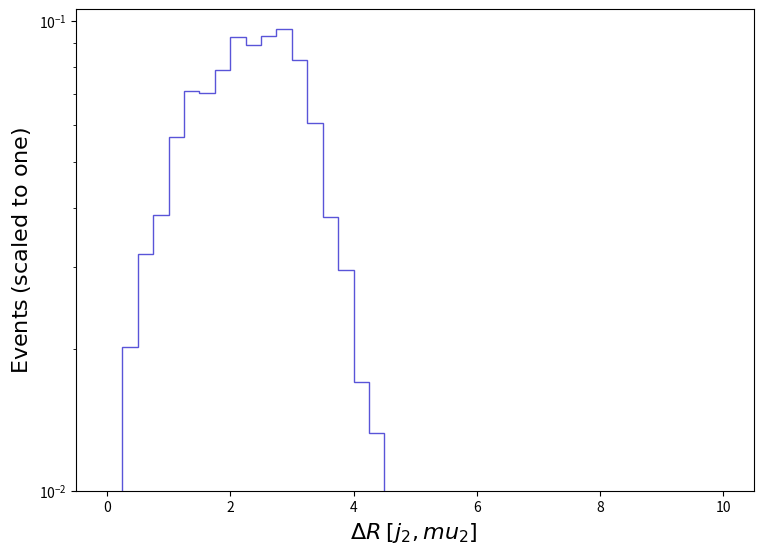

Generate this figure with matplotlib: (Note: this script raises an exception after producing the figure.)
def selection_24():

    # Library import
    import numpy
    import matplotlib
    import matplotlib.pyplot   as plt
    import matplotlib.gridspec as gridspec

    # Library version
    matplotlib_version = matplotlib.__version__
    numpy_version      = numpy.__version__

    # Histo binning
    xBinning = numpy.linspace(0.0,10.0,41,endpoint=True)

    # Creating data sequence: middle of each bin
    xData = numpy.array([0.125,0.375,0.625,0.875,1.125,1.375,1.625,1.875,2.125,2.375,2.625,2.875,3.125,3.375,3.625,3.875,4.125,4.375,4.625,4.875,5.125,5.375,5.625,5.875,6.125,6.375,6.625,6.875,7.125,7.375,7.625,7.875,8.125,8.375,8.625,8.875,9.125,9.375,9.625,9.875])

    # Creating weights for histo: y25_DELTAR_0
    y25_DELTAR_0_weights = numpy.array([0.006021747227789296,0.020224214946122903,0.03189435585241468,0.0386593452912323,0.056613475914099654,0.07095481045877293,0.07021504780148058,0.0787420077213143,0.0926429898911818,0.08890142465892295,0.09276559924516602,0.09625120278479216,0.08280208594940477,0.0608166961631095,0.03824579537987225,0.029448211243285508,0.01700930895420314,0.013279022022567954,0.008048878769534605,0.004069897242742672,0.00211909332374544,0.00027478915824439334,0.0,0.0,0.0,0.0,0.0,0.0,0.0,0.0,0.0,0.0,0.0,0.0,0.0,0.0,0.0,0.0,0.0,0.0])

    # Creating a new Canvas
    fig   = plt.figure(figsize=(8.75,6.25),dpi=80)
    frame = gridspec.GridSpec(1,1)
    pad   = fig.add_subplot(frame[0])

    # Creating a new Stack
    pad.hist(x=xData, bins=xBinning, weights=y25_DELTAR_0_weights,\
             label="$tag\_1\_pythia8\_BasicReco$", histtype="step", rwidth=1.0,\
             color=None, edgecolor="#5954d8", linewidth=1, linestyle="solid",\
             bottom=None, cumulative=False, density=False, align="mid", orientation="vertical")


    # Axis
    plt.rc('text',usetex=False)
    plt.xlabel(r"$\Delta R$ $[ j_{2}, mu_{2} ]$ ",\
               fontsize=16,color="black")
    plt.ylabel(r"$\mathrm{Events}$ $(\mathrm{scaled}\ \mathrm{to}\ \mathrm{one})$",\
               fontsize=16,color="black")

    # Boundary of y-axis
    ymax=(numpy.array([y25_DELTAR_0_weights.max()])).max()*1.1
    #ymin=0 # linear scale
    ymin=min([x for x in (numpy.array([y25_DELTAR_0_weights.min(),1.])) if x])/100. # log scale
    plt.gca().set_ylim(ymin,ymax)

    # Log/Linear scale for X-axis
    plt.gca().set_xscale("linear")
    #plt.gca().set_xscale("log",nonpositive="clip")

    # Log/Linear scale for Y-axis
    #plt.gca().set_yscale("linear")
    plt.gca().set_yscale("log",nonpositive="clip")

    # Saving the image
    plt.savefig('../../HTML/MadAnalysis5job_0/selection_24.png')

# Running!
if __name__ == '__main__':
    selection_24()
